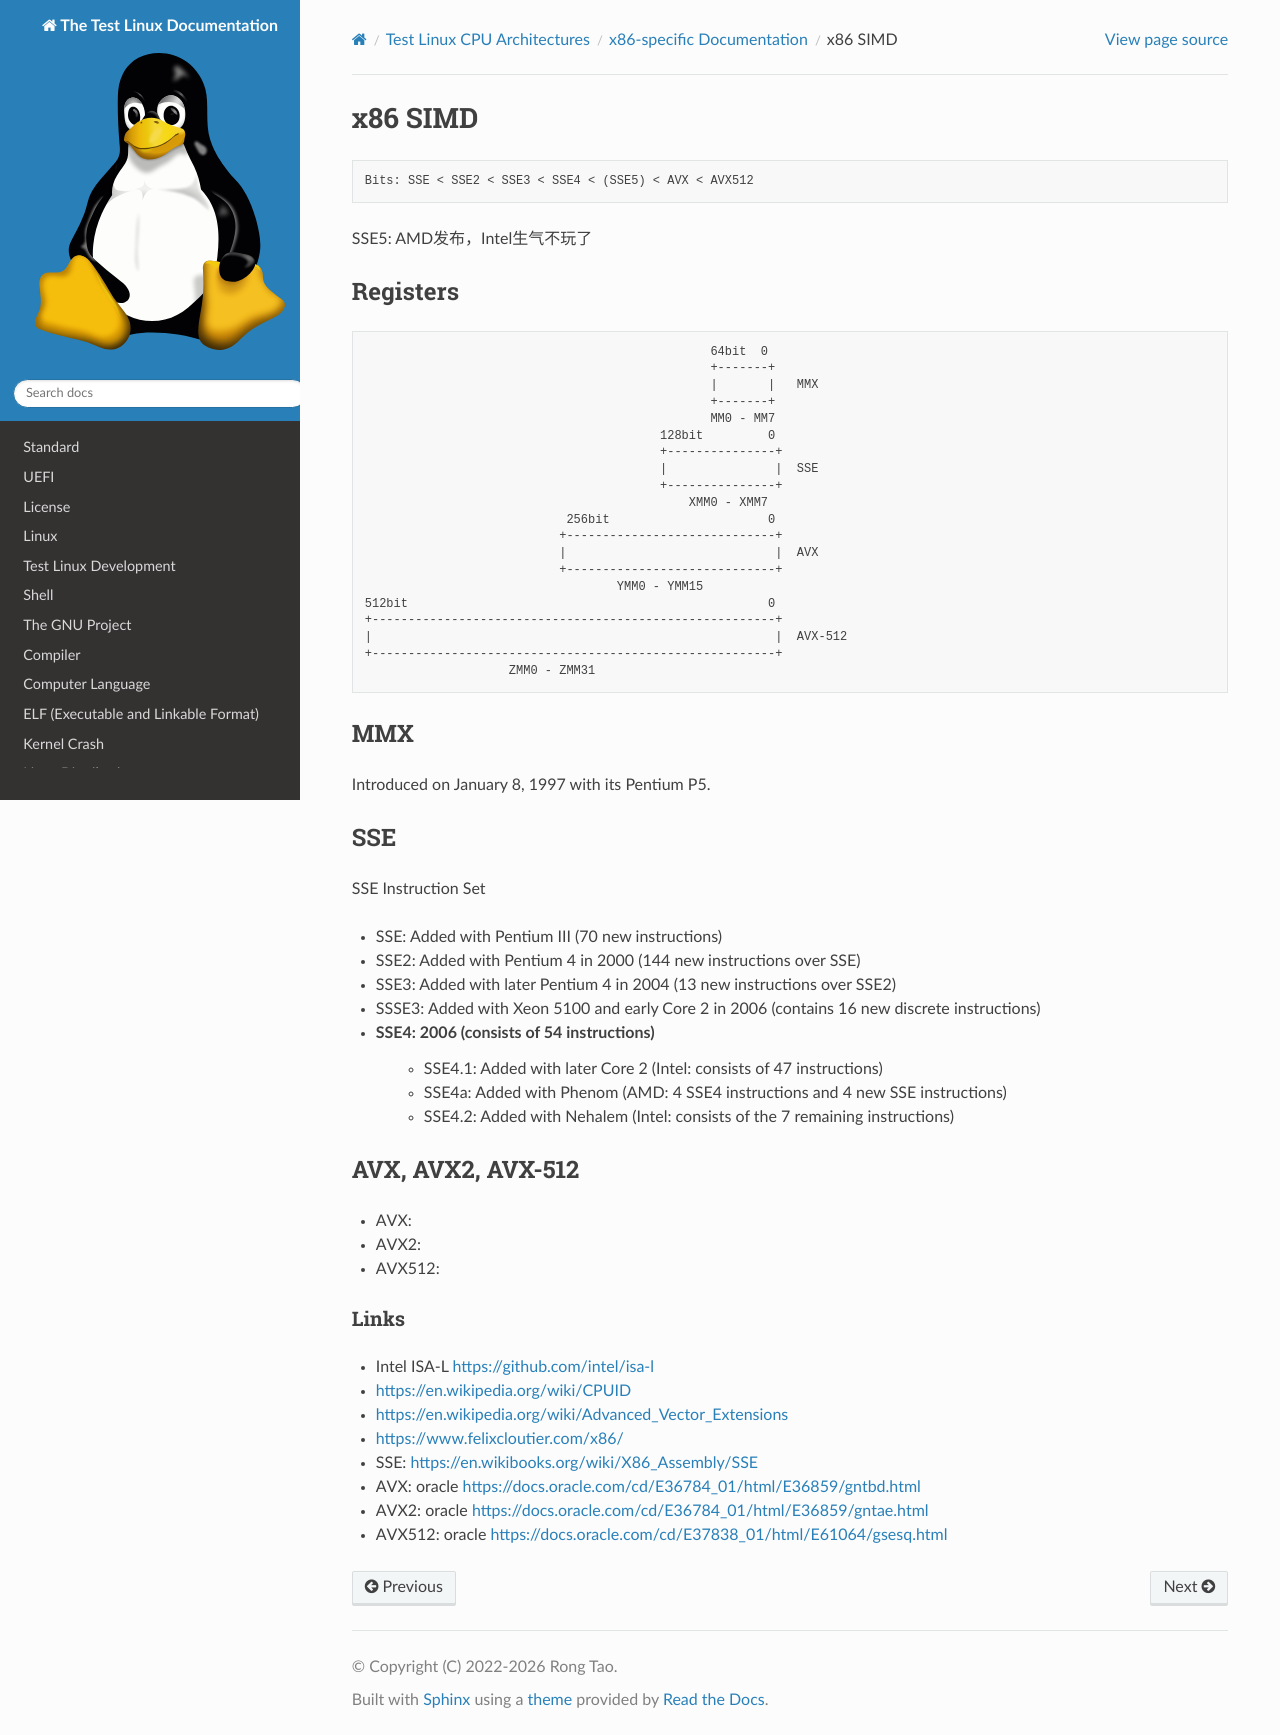

repository: Rtoax/test-linux · page: arch/x86/simd.html · generator: sphinx

========
x86 SIMD
========

.. code-block:: text

   Bits: SSE < SSE2 < SSE3 < SSE4 < (SSE5) < AVX < AVX512

SSE5: AMD发布，Intel生气不玩了


Registers
~~~~~~~~~

.. code-block:: text

                                                   64bit  0
                                                   +-------+
                                                   |       |   MMX
                                                   +-------+
                                                   MM0 - MM7
                                            128bit         0
                                            +---------------+
                                            |               |  SSE
                                            +---------------+
                                                XMM0 - XMM7
                               256bit                      0
                              +-----------------------------+
                              |                             |  AVX
                              +-----------------------------+
                                      YMM0 - YMM15
   512bit                                                  0
   +--------------------------------------------------------+
   |                                                        |  AVX-512
   +--------------------------------------------------------+
                       ZMM0 - ZMM31

MMX
~~~

Introduced on January 8, 1997 with its Pentium P5.

SSE
~~~

SSE Instruction Set

- SSE: Added with Pentium III (70 new instructions)
- SSE2: Added with Pentium 4 in 2000 (144 new instructions over SSE)
- SSE3: Added with later Pentium 4 in 2004 (13 new instructions over SSE2)
- SSSE3: Added with Xeon 5100 and early Core 2 in 2006 (contains 16 new discrete instructions)
- SSE4: 2006 (consists of 54 instructions)
   - SSE4.1: Added with later Core 2 (Intel: consists of 47 instructions)
   - SSE4a: Added with Phenom (AMD: 4 SSE4 instructions and 4 new SSE instructions)
   - SSE4.2: Added with Nehalem (Intel: consists of the 7 remaining instructions)


AVX, AVX2, AVX-512
~~~~~~~~~~~~~~~~~~

- AVX:
- AVX2:
- AVX512:


Links
-----

- Intel ISA-L https://github.com/intel/isa-l
- https://en.wikipedia.org/wiki/CPUID
- https://en.wikipedia.org/wiki/Advanced_Vector_Extensions
- https://www.felixcloutier.com/x86/
- SSE: https://en.wikibooks.org/wiki/X86_Assembly/SSE
- AVX: oracle https://docs.oracle.com/cd/E36784_01/html/E36859/gntbd.html
- AVX2: oracle https://docs.oracle.com/cd/E36784_01/html/E36859/gntae.html
- AVX512: oracle https://docs.oracle.com/cd/E37838_01/html/E61064/gsesq.html
